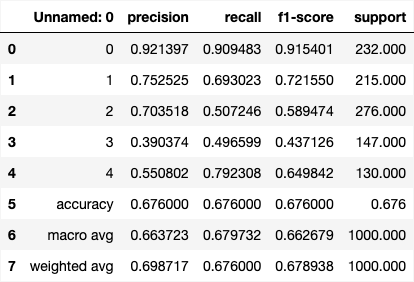

Source data for this figure (header and first rows):
, precision, recall, f1-score, support
0, 0.9214, 0.9095, 0.9154, 232.0
1, 0.7525, 0.693, 0.7215, 215.0
2, 0.7035, 0.5072, 0.5895, 276.0
3, 0.3904, 0.4966, 0.4371, 147.0
4, 0.5508, 0.7923, 0.6498, 130.0
accuracy, 0.676, 0.676, 0.676, 0.676
macro avg, 0.6637, 0.6797, 0.6627, 1000
weighted avg, 0.6987, 0.676, 0.6789, 1000
